Run: headless pygame with SDL's dummy video driver; simulated clock (each Clock.tick advances the game by its frame time, no real sleeping); random seed 0; keys injected as events and as key.get_pressed() state; mouse plan: one left click at the window centre at the start of phase 2, then a move to the lower-right quarter at the start of phase 3.
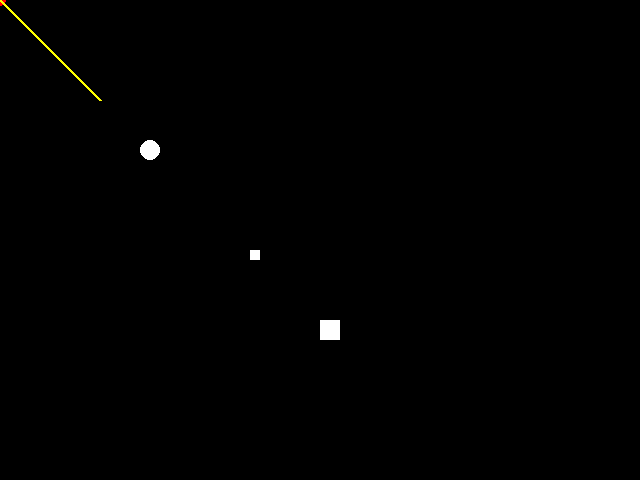
Frame 1 of 4 · flips 1–60 · no input
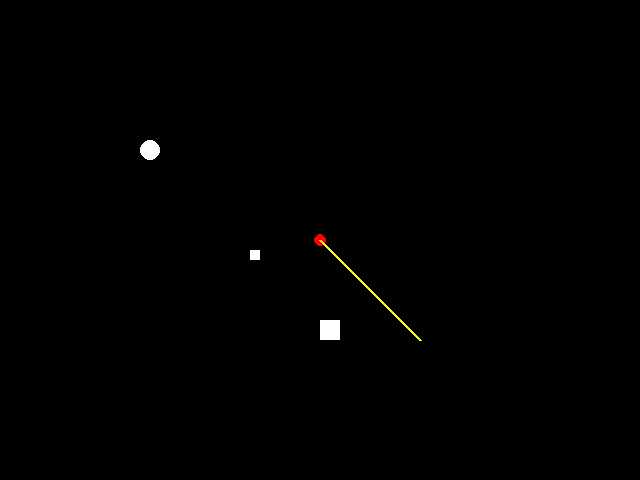
Frame 2 of 4 · flips 61–180 · clicked the window centre · tapped SPACE, RETURN · held RIGHT (→), D
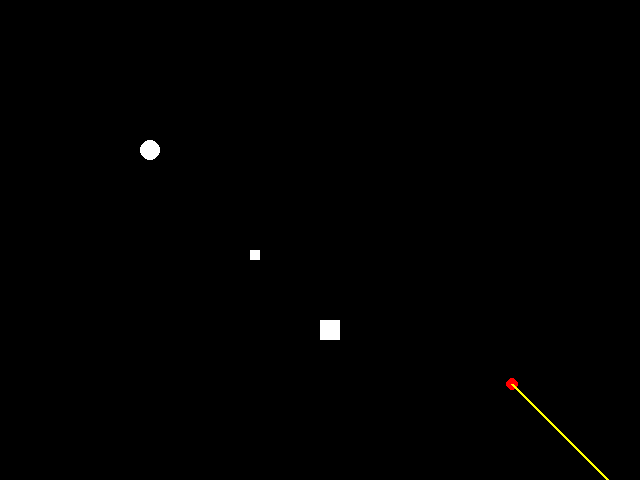
Frame 3 of 4 · flips 181–300 · moved the mouse to the lower-right quarter · held DOWN (↓), S
Frame 4 of 4 · flips 301–420 · held LEFT (←), A, UP (↑), W · screen unchanged from frame 3, image omitted

The pygame program that drew these frames:

#!/usr/bin/env python

""" Pre-code for INF-1400

22 January 2020 Revision 5 (Vetle Hofsøy-Woie)
Removed unnecessary tuple return from intersect_circles and
intersect_rectangle_circle.

21 January 2019 Revision 4 (Joakim Alslie):
Deleted Vector2D and replaced it with pygames own Vector2-class. Applied
changes to intersect_circles and intersect_rectangle_circle to be custom for
Vector2. Applied changes to example_code avoid type-errors.

16 January 2017 Revision 3 (Mads Johansen):
Rewritten to conform to Python 3 standard. Made class iterable, added property
as_point, replaced magnitude with __abs__ (to reflect mathematical vector
notation), added rotate method.

22 January 2012 Revision 2 (Martin Ernstsen):
Reraise exception after showing error message.

11 February 2011 Revision 1 (Martin Ernstsen):
Fixed bug in intersect_circle. Updated docstrings to Python standard.
Improved __mul__. Added some exception handling. Put example code in separate
function.

"""

from pygame import Vector2
import pygame


def intersect_rectangle_circle(rec_pos, sx, sy,
                               circle_pos, circle_radius, circle_speed):
    """ Determine if a rectangle and a circle intersects.

    Only works for a rectangle aligned with the axes.

    Parameters:
    rec_pos     - A Vector2 representing the position of the rectangles upper,
                  left corner.
    sx          - Width of rectangle.
    sy          - Height of rectangle.
    circle_pos  - A Vector2 representing the circle's position.
    circle_radius - The circle's radius.
    circle_speed - A Vector2 representing the circles speed.

    Returns:
    None if no intersection. 
    If the rectangle and the circle intersect,returns a 
    normalized Vector2 pointing in the direction the circle will
    move after the collision.
    """

    # Position of the walls relative to the ball
    top = (rec_pos.y) - circle_pos.y
    bottom = (rec_pos.y + sy) - circle_pos.y
    left = (rec_pos.x) - circle_pos.x
    right = (rec_pos.x + sx) - circle_pos.x

    r = circle_radius
    intersecting = left <= r and top <= r and right >= -r and bottom >= -r

    if intersecting:
        # Now need to figure out the vector to return.
        impulse = circle_speed.normalize()

        if abs(left) <= r and impulse.x > 0:
            impulse.x = -impulse.x
        if abs(right) <= r and impulse.x < 0:
            impulse.x = -impulse.x
        if abs(top) <= r and impulse.y > 0:
            impulse.y = -impulse.y
        if abs(bottom) <= r and impulse.y < 0:
            impulse.y = -impulse.y
        return impulse.normalize()
    return None


def intersect_circles(circle_a_position, circle_a_radius,
                      circle_b_position, circle_b_radius):
    """ Determine if two circles intersect
    Parameters:
    circle_a_position       - A Vector2D representing circle A's position
    circle_a_radius    - Circle A's radius
    circle_b_position       - A Vector2D representing circle B's position
    circle_b_radius    - Circle B's radius

    Returns:
    None if no intersection.
    If the circles intersect, returns a normalized
    Vector2 pointing from circle A to circle B.
    """
    # vector from A to B
    dp1p2 = circle_b_position - circle_a_position

    if circle_a_radius + circle_b_radius >= pygame.math.Vector2.length(dp1p2):
        return dp1p2.normalize()
    else:
        return None


def example_code():
    """ Example showing the use of the above code. """

    screen_res = (640, 480)
    pygame.init()

    rectangle_a_position = Vector2(320, 320)
    rectangle_a_size_x = rectangle_a_size_y = 20

    rectangle_b_position = Vector2(250, 250)
    rectangle_b_size_x = rectangle_b_size_y = 10

    circle_a_position = Vector2(10, 10)
    circle_a_radius = 6
    circle_a_speed = Vector2(5, 5)

    circle_b_position = Vector2(150, 150)
    circle_b_radius = 10

    screen = pygame.display.set_mode(screen_res)
    clock = pygame.time.Clock()
    while True:
        for event in pygame.event.get():
            if event.type == pygame.QUIT:
                exit()

        pygame.draw.rect(screen, (0, 0, 0), ((0, 0), screen_res))
        clock.tick(30)

        x, y = pygame.mouse.get_pos()
        circle_a_position = Vector2(x, y)

        pygame.draw.rect(screen, (255, 255, 255),
                         (rectangle_a_position.x,
                         rectangle_a_position.y,
                         rectangle_a_size_x,
                         rectangle_a_size_y))

        pygame.draw.rect(screen, (255, 255, 255),
                         (rectangle_b_position.x,
                         rectangle_b_position.y,
                         rectangle_b_size_x,
                         rectangle_b_size_y))

        pygame.draw.circle(screen, (255, 255, 255),
                           (int(circle_b_position.x),
                           int(circle_b_position.y)),
                           circle_b_radius)

        pygame.draw.circle(screen, (255, 0, 0),
                           (int(circle_a_position.x),
                           int(circle_a_position.y)),
                           circle_a_radius)

        def draw_vec_from_ball(vec, col):
            """ Draw a vector from the mouse controlled circle. """
            pygame.draw.line(screen, col,
                             (circle_a_position.x, circle_a_position.y),
                             (circle_a_position.x + vec.x * 20,
                              circle_a_position.y + vec.y * 20), 3)

        draw_vec_from_ball(circle_a_speed, (255, 255, 0))

        impulse = intersect_rectangle_circle(rectangle_a_position,
                                             rectangle_a_size_x,
                                             rectangle_a_size_y,
                                             circle_a_position,
                                             circle_a_radius,
                                             circle_a_speed)
        if impulse:
            draw_vec_from_ball(impulse, (0, 255, 255))

        impulse = intersect_rectangle_circle(rectangle_b_position,
                                             rectangle_b_size_x,
                                             rectangle_b_size_y,
                                             circle_a_position,
                                             circle_a_radius,
                                             circle_a_speed)
        if impulse:
            draw_vec_from_ball(impulse, (0, 255, 255))

        impulse = intersect_circles(circle_a_position, circle_a_radius,
                                    circle_b_position, circle_b_radius)
        if impulse:
            draw_vec_from_ball(impulse, (0, 255, 255))
            print(impulse)

        pygame.display.update()


def example2():
    V1 = Vector2(300, 300)
    V2 = Vector2(100, 100)

    V3 = V1 + V2

    print(V3)


if __name__ == '__main__':
    example_code()
